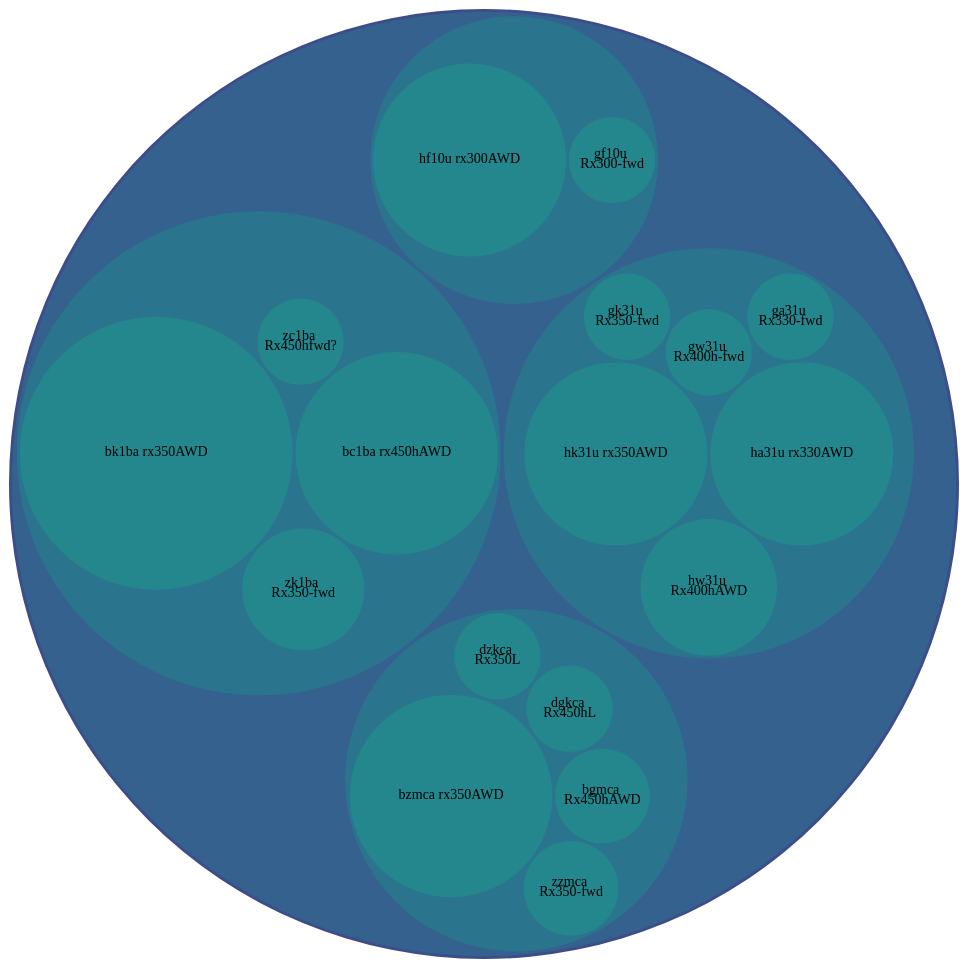
D3 v4 page, settled after 480 driven frames (8 s of simulated time); the page loaded 1 data file(s).



    var svg = d3.select("svg"),
        width = +svg.attr("width"),
        height = +svg.attr("height");

    var format = d3.format(",d");

    var color = d3.scaleSequential(d3.interpolateViridis)
        .domain([-3, 10]);

    var stratify = d3.stratify()
        .parentId(function(d) { return d.id.substring(0, d.id.lastIndexOf(".")); });

    var pack = d3.pack()
        .size([width - 10, height - 10])
        .padding(3);

    d3.csv("flareRX.csv", function(error, data) {
        if (error) throw error;

        var root = stratify(data)
            .sum(function(d) { return d.value; })
            .sort(function(a, b) { return b.value - a.value; });

        pack(root);

        var node = svg.select("g")
            .selectAll("g")
            .data(root.descendants())
            .enter().append("g")
            .attr("transform", function(d) { return "translate(" + d.x + "," + d.y + ")"; })
            .attr("class", function(d) { return "node" + (!d.children ? " node--leaf" : d.depth ? "" : " node--root"); })
            .each(function(d) { d.node = this; })
            .on("mouseover", hovered(true))
            .on("mouseout", hovered(false));

        node.append("circle")
            .attr("id", function(d) { return "node-" + d.id; })
            .attr("r", function(d) { return d.r; })
            .style("fill", function(d) { return color(d.depth); });

        var leaf = node.filter(function(d) { return !d.children; });

        leaf.append("clipPath")
            .attr("id", function(d) { return "clip-" + d.id; })
            .append("use")
            .attr("xlink:href", function(d) { return "#node-" + d.id + ""; });

        leaf.append("text")
            .attr("clip-path", function(d) { return "url(#clip-" + d.id + ")"; })
            .selectAll("tspan")
            .data(function(d) { return d.id.substring(d.id.lastIndexOf(".") + 1).split(/(?=[A-Z][^A-Z])/g); })
            .enter().append("tspan")
            .attr("x", 0)
            .attr("y", function(d, i, nodes) { return 13 + (i - nodes.length / 2 - 0.5) * 10; })
            .text(function(d) { return d; });

        node.append("title")
            .text(function(d) { return d.id + "\n" + format(d.value); });
    });

    function hovered(hover) {
        return function(d) {
            d3.selectAll(d.ancestors().map(function(d) { return d.node; })).classed("node--hover", hover);
        };
    }




### data: flareRX.csv
id, value
flare, 
flare.RX, 
flare.RX.G1, 
flare.RX.G2, 
flare.RX.G3, 
flare.RX.G4, 
flare.RX.G4.bzmca rx350AWD, 5500
flare.RX.G4.bgmca Rx450hAWD, 1200
flare.RX.G4.dgkca Rx450hL, 1000
flare.RX.G4.dzkca Rx350L, 1000
flare.RX.G4.zzmca Rx350-fwd, 1200
flare.RX.G3.zk1ba Rx350-fwd, 2000
flare.RX.G3.bk1ba rx350AWD, 10000
flare.RX.G3.bc1ba rx450hAWD, 5500
flare.RX.G3.zc1ba Rx450hfwd?, 1000
flare.RX.G2.hw31u Rx400hAWD, 2500
flare.RX.G2.hk31u rx350AWD, 4500
flare.RX.G2.ha31u rx330AWD, 4500
flare.RX.G2.gw31u Rx400h-fwd, 1000
flare.RX.G2.gk31u Rx350-fwd, 1000
flare.RX.G2.ga31u Rx330-fwd, 1000
flare.RX.G1.hf10u rx300AWD, 5000
flare.RX.G1.gf10u Rx300-fwd, 1000